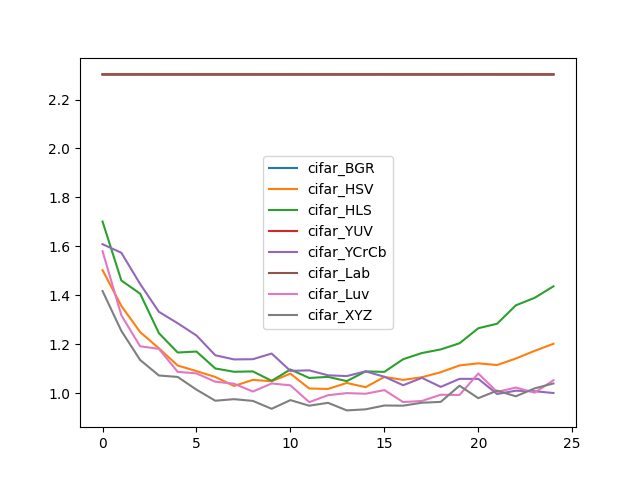

The data file committed next to this chart (first rows):
, cifar_BGR, cifar_HSV, cifar_HLS, cifar_YUV, cifar_YCrCb, cifar_Lab, cifar_Luv, cifar_XYZ
0, 2.303, 1.503, 1.701, 2.303, 1.609, 2.303, 1.58, 1.417
1, 2.303, 1.357, 1.46, 2.303, 1.574, 2.303, 1.318, 1.254
2, 2.303, 1.25, 1.407, 2.303, 1.446, 2.303, 1.191, 1.136
3, 2.303, 1.183, 1.245, 2.303, 1.332, 2.303, 1.181, 1.072
4, 2.303, 1.113, 1.166, 2.303, 1.286, 2.303, 1.087, 1.066
5, 2.303, 1.09, 1.17, 2.303, 1.235, 2.303, 1.081, 1.014
6, 2.303, 1.066, 1.101, 2.303, 1.155, 2.303, 1.046, 0.9689
7, 2.303, 1.029, 1.087, 2.303, 1.138, 2.303, 1.039, 0.9752
8, 2.303, 1.054, 1.089, 2.303, 1.139, 2.303, 1.006, 0.9682
9, 2.303, 1.048, 1.05, 2.303, 1.162, 2.303, 1.039, 0.9359
10, 2.303, 1.08, 1.097, 2.303, 1.091, 2.303, 1.032, 0.9713
11, 2.303, 1.019, 1.062, 2.303, 1.093, 2.303, 0.9631, 0.9486
12, 2.303, 1.017, 1.066, 2.303, 1.073, 2.303, 0.9914, 0.9603
13, 2.303, 1.042, 1.049, 2.303, 1.07, 2.303, 1, 0.9293
14, 2.303, 1.024, 1.089, 2.303, 1.089, 2.303, 0.9974, 0.9337
15, 2.303, 1.066, 1.087, 2.303, 1.067, 2.303, 1.012, 0.9493
16, 2.303, 1.054, 1.139, 2.303, 1.032, 2.303, 0.9633, 0.9486
17, 2.303, 1.065, 1.164, 2.303, 1.062, 2.303, 0.968, 0.9607
18, 2.303, 1.085, 1.179, 2.303, 1.025, 2.303, 0.9933, 0.9642
19, 2.303, 1.113, 1.204, 2.303, 1.058, 2.303, 0.9925, 1.03
20, 2.303, 1.122, 1.265, 2.303, 1.058, 2.303, 1.08, 0.9794
21, 2.303, 1.115, 1.284, 2.303, 0.9964, 2.303, 1.005, 1.01
22, 2.303, 1.141, 1.359, 2.303, 1.01, 2.303, 1.023, 0.987
23, 2.303, 1.173, 1.39, 2.303, 1.008, 2.303, 1.002, 1.019
24, 2.303, 1.202, 1.437, 2.303, 1, 2.303, 1.053, 1.039
